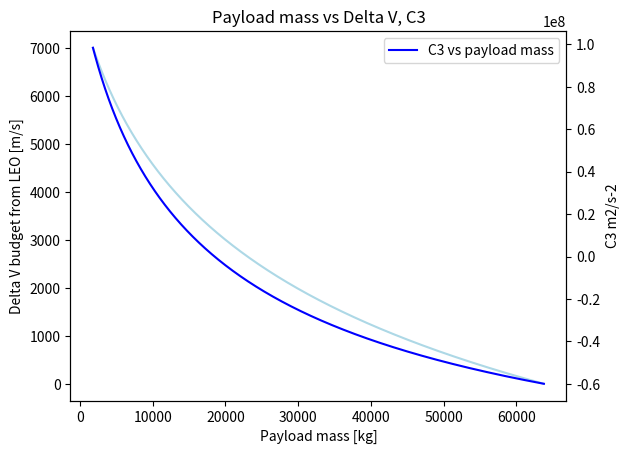

Reproduce this figure in Python.
import numpy as np
import matplotlib.pyplot as plt

# falcon_heavy = {
#     "wet_mass_b": 0,  # booster wet mass
#     "str_mass_b": 0,  # booster structural mass
#     "isp_b": 0,  # booster isp
#     "b_number": 2,  # number of boosters
#     "wet_mass_1": 433300,  # first stage wet mass
#     "str_mass_1": 22200,  # first stage structural mass
#     "isp_1": 288,  # first stage isp
#     "wet_mass_2": 111500,  # second stage wet mass
#     "str_mass_2": 4000,  # second stage structural mass
#     "isp_2": 348,  # second stage isp
#     "payload_mass": 3500,  # payload mass
#     "shell_mass": 1700,  # fairing mass
#     "deltaV": 8400  # transfer delta V
# }


class Launcher:
    def __init__(self, deltaV, shell, payload,
                 isp_2_vac, str_mass_2, wet_mass_2,
                 isp_1_vac, isp_1_sea, str_mass_1, wet_mass_1, tb_1,
                 booster_number=None, isp_boost_vac=None, isp_boost_sea=None,
                 str_mass_boost=None, wet_mass_boost=None, tb_boost=None):
        self.dv = deltaV
        self.m_shell = shell
        self.m_pl = payload

        self.isp_2_vac = isp_2_vac
        self.ve_2_vac = self.isp_2_vac * 9.80665
        self.m_str_2 = str_mass_2
        self.m_wet_2 = wet_mass_2
        self.m_prop_2 = self.m_wet_2 - self.m_str_2

        self.isp_1_vac = isp_1_vac
        self.isp_1_sea = isp_1_sea
        self.ve_1_vac = self.isp_1_vac * 9.80665
        self.ve_1_sea = self.isp_1_sea * 9.80665

        self.m_str_1 = str_mass_1
        self.m_wet_1 = wet_mass_1
        self.m_prop_1 = self.m_wet_1 - self.m_str_1
        self.tb_1 = tb_1

        if booster_number:
            self.nr_b = booster_number
            self.isp_b_sea = isp_boost_sea
            self.isp_b_vac = isp_boost_vac
            self.ve_b_sea = self.isp_b_sea * 9.80665
            self.ve_b_vac = self.isp_b_vac * 9.80665
            self.m_str_b = str_mass_boost
            self.m_wet_b = wet_mass_boost
            self.m_prop_b = self.m_wet_b - self.m_str_b
            self.tb_b = tb_boost

    def dv_for_payload(self, dv_goal, m_pl_correct, name):
        """
        For a given launcher, using payload to LEO, calculate payload for input delta V.
        dv_goal: Delta V beyond LEO
        NOTE: The calculator only works downwards, i.e., the final destination has to be closer by than the dV being
        calculated for. It answers the question: "if I decrease my payload, how much further can I go?"
        """
        # how much fuel does stage 2 use for a transfer?

        m_prop_trans = (np.exp(self.dv / self.ve_2_vac) - 1) * (self.m_pl + self.m_str_2)
        m_prop_leo = self.m_prop_2 - m_prop_trans  # how much fuel did the circularisation burn take?
        dv_leo = self.ve_2_vac*np.log((self.m_prop_2 + self.m_pl + self.m_shell +
                                       self.m_str_2)/(m_prop_trans + self.m_pl + self.m_shell + self.m_str_2))
        # print(f"Delta V of the second stage to LEO: {round(dv_leo)} [m/s]")
        m_stage_2 = self.m_pl + self.m_wet_2 + self.m_shell

        if self.nr_b:  # if we have a booster
            tb_core = self.tb_1 - self.tb_b
            m_prop_core = tb_core/self.tb_1 * self.m_prop_1
            dv_core = self.ve_1_vac * np.log((m_stage_2 + self.m_str_1 + m_prop_core)/(m_stage_2 + self.m_str_1))
            m_dot_1 = self.m_prop_1/self.tb_1
            m_dot_b = self.nr_b * self.m_prop_b/self.tb_b

            # We average the isp by mass flow
            ve_1b_sea = self.ve_1_sea * m_dot_1/(m_dot_1 + m_dot_b) + self.ve_b_sea * m_dot_b/(m_dot_1 + m_dot_b)
            ve_1b_vac = self.ve_1_vac * m_dot_1 / (m_dot_1 + m_dot_b) + self.ve_b_vac * m_dot_b / (m_dot_1 + m_dot_b)
            ve_avg = 0.2 * ve_1b_sea + 0.8 * ve_1b_vac

            dv_1b = ve_avg * np.log((m_stage_2 + self.m_str_1 + self.nr_b * self.m_str_b + self.m_prop_1 +
                                     self.nr_b * self.m_prop_b)/(m_stage_2 + self.m_str_1 + self.nr_b * self.m_str_b +
                                                                 m_prop_core))

        delta_v = dv_1b + dv_core + dv_leo
        print(f"Delta V basic: {delta_v}")
        
        


        m_pl_new = [self.m_pl]
        dv_new = [delta_v]
        x = True
        while x and m_pl_new[-1] > 0:  # stage 2 to LEO
            m_pl_new.append(m_pl_new[-1] - 10)
            m_1b_wet = (m_pl_new[-1] + self.m_shell + self.m_str_2 + self.m_prop_2 +
                       self.m_str_1 + self.m_prop_1 + self.nr_b * (self.m_prop_b + self.m_str_b))
            m_1b_dry = (m_pl_new[-1] + self.m_shell + self.m_str_2 + self.m_prop_2 +
                        self.m_str_1 + self.nr_b * self.m_str_b + (self.m_prop_1 - self.tb_b * m_dot_1))
            dv_1b_new = ve_avg * np.log(m_1b_wet/m_1b_dry)

            m_core_wet = (m_pl_new[-1] + self.m_shell + self.m_str_2 + self.m_prop_2 + self.m_str_1 +
                         (self.m_prop_1 - self.tb_b * m_dot_1))
            m_core_dry = (m_pl_new[-1] + self.m_shell + self.m_str_2 + self.m_prop_2 + self.m_str_1)
            dv_core_new = self.ve_1_vac * np.log(m_core_wet/m_core_dry)

            m_2_wet = (m_pl_new[-1] + self.m_shell + self.m_str_2 + self.m_prop_2)
            m_2_dry = (m_pl_new[-1] + self.m_shell + self.m_str_2)
            dv_2_new = self.ve_2_vac * np.log(m_2_wet/m_2_dry)

            dv_new.append(dv_1b_new + dv_core_new + dv_2_new)

            if m_pl_new[-1] == self.m_pl-10:
                print(dv_new, delta_v)
            if dv_new[-1] > delta_v + dv_goal:
                x = False
                print(f"Payload of {round(m_pl_new[-1])} [kg] for {round(dv_new[-1]-delta_v)} [m/s] with {name}")

        v_inf = []
        dv = []
        v_leo = 7800
        mu_earth = 3.986e14
        for i in dv_new:
            dv.append(i-delta_v)
            # print(2*mu_earth/200000)
            # print((v_leo + dv[-1])**2 - 2*mu_earth/66000000)
            # print(v_leo + dv[-1])
            # print(np.sqrt((v_leo + dv[-1])**2 - 2*mu_earth/200000))
            v_inf.append((v_leo + dv[-1])**2 - 2*mu_earth/6600000)
            # print(v_inf[-1])

        fig, ax1 = plt.subplots()
        ax1.plot(m_pl_new, dv, color='lightblue', label="Delta V vs payload mass")
        ax1.set_xlabel("Payload mass [kg]")
        ax1.set_ylabel("Delta V budget from LEO [m/s]")

        ax2 = ax1.twinx()
        ax2.plot(m_pl_new, v_inf, color='blue', label="C3 vs payload mass")
        ax2.set_ylabel("C3 m2/s-2")
        plt.title("Payload mass vs Delta V, C3")
        plt.legend()
        plt.show()


# falcon_heavy_pluto = Launcher(8200, 1700, 3500,  # general data
#                               348, 4000, 111500,  # second stage data
#                               311, 282, 22200, 433100, 187,  # first stage data
#                               2, 311, 282, 22200, 433100, 154)  # booster data

falcon_heavy_mars = Launcher(3400, 1700, 16800,  # general data
                             348, 4000, 111500,  # second stage data
                             311, 282, 22200, 433100, 187,  # first stage data
                             2, 311, 282, 22200, 433100, 154)  # booster data

falcon_heavy_leo = Launcher(0, 1700, 63800,  # general data
                            348, 4000, 111500,  # second stage data
                            311, 282, 22200, 433100, 187,  # first stage data
                            2, 311, 282, 22200, 433100, 154)  # booster data

falcon_heavy_gto = Launcher(2300, 1700, 26700,  # general data
                            348, 4000, 111500,  # second stage data
                            311, 282, 22200, 433100, 187,  # first stage data
                            2, 311, 282, 22200, 433100, 154)  # booster data

# vulcan_centaur_LEO = Launcher(0, 1700, 27200,
#                               454, 1, 1,
#                               340, 315, 1, 1, 1,
#                               6, 280, 280,
#                               5182, 47852, 87)



# falcon_heavy_pluto.dv_for_payload(5000)
# falcon_heavy_mars.dv_for_payload(7000, 16800, "FH_Mars")
# falcon_heavy_gto.dv_for_payload(7000, 16800, "FH_GTO")
falcon_heavy_leo.dv_for_payload(7000, 16800, "FH_LEO")

